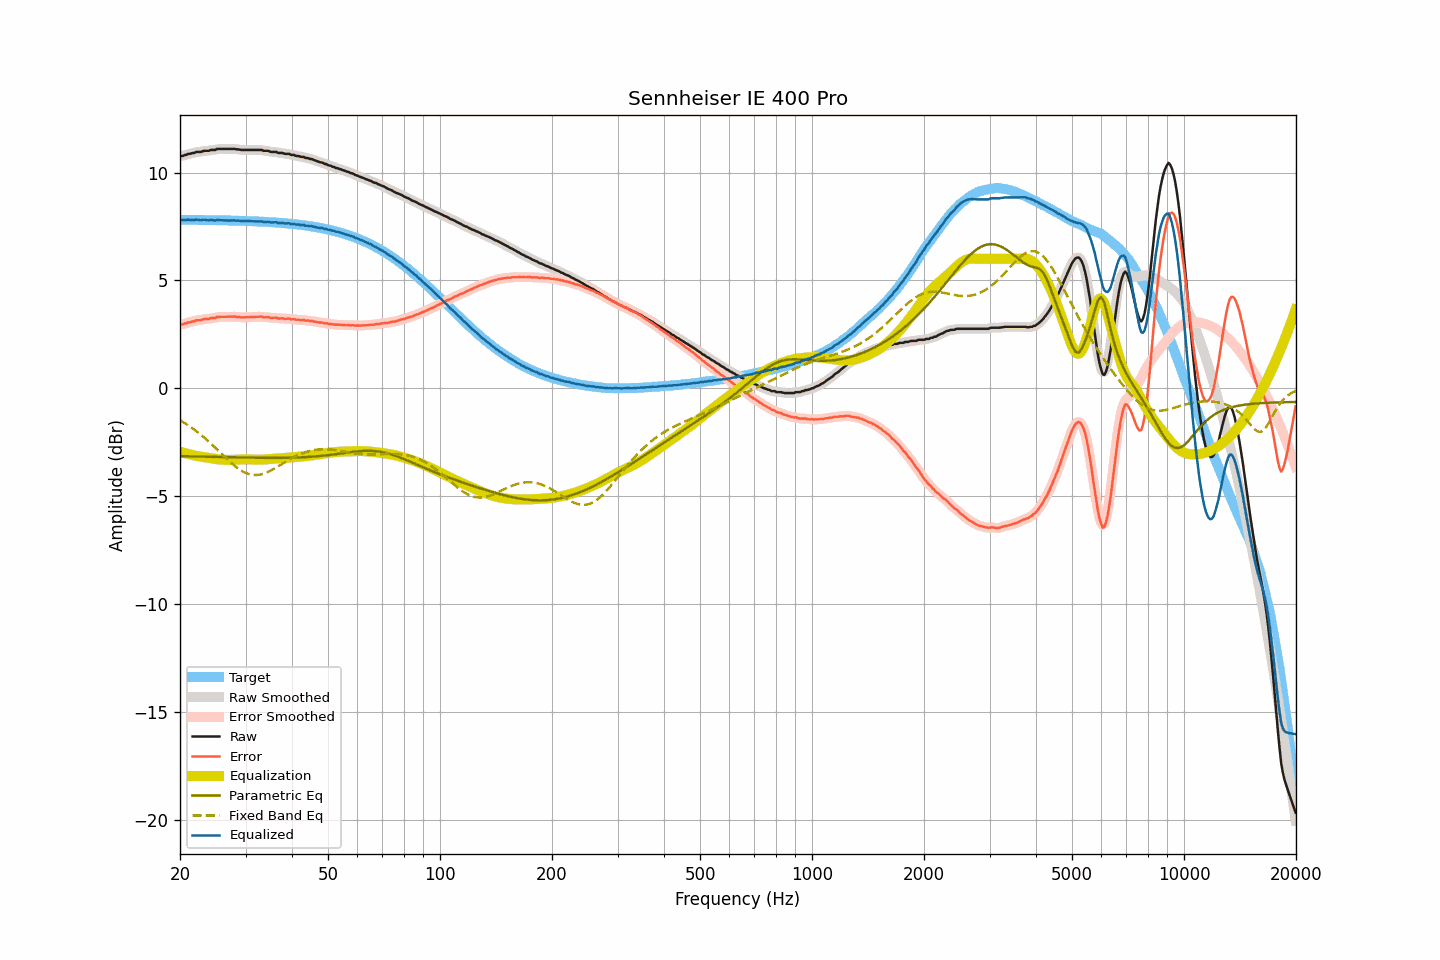

The table this chart was drawn from, first rows:
frequency, raw, smoothed, error, error_smoothed, equalization, parametric_eq, fixed_band_eq, equalized_raw, equalized_smoothed, target
20.00, 10.77, 10.76, 2.96, 2.95, -2.94, -3.15, -1.48, 7.83, 7.82, 7.81
20.20, 10.77, 10.77, 2.96, 2.96, -2.96, -3.15, -1.53, 7.81, 7.81, 7.81
20.40, 10.78, 10.79, 2.97, 2.98, -2.98, -3.15, -1.57, 7.80, 7.81, 7.81
20.61, 10.82, 10.81, 3.01, 3.00, -3.00, -3.15, -1.62, 7.81, 7.80, 7.81
20.81, 10.82, 10.83, 3.01, 3.02, -3.02, -3.15, -1.66, 7.79, 7.81, 7.81
21.02, 10.87, 10.85, 3.06, 3.04, -3.04, -3.15, -1.71, 7.82, 7.81, 7.81
21.23, 10.87, 10.87, 3.06, 3.06, -3.06, -3.16, -1.76, 7.81, 7.81, 7.81
21.44, 10.89, 10.89, 3.08, 3.08, -3.08, -3.16, -1.82, 7.81, 7.81, 7.81
21.66, 10.91, 10.90, 3.10, 3.10, -3.10, -3.16, -1.87, 7.81, 7.80, 7.81
21.87, 10.91, 10.93, 3.10, 3.12, -3.12, -3.16, -1.92, 7.79, 7.81, 7.81
22.09, 10.96, 10.94, 3.15, 3.14, -3.13, -3.16, -1.98, 7.83, 7.81, 7.81
22.31, 10.96, 10.95, 3.15, 3.15, -3.15, -3.16, -2.04, 7.81, 7.81, 7.81
22.54, 10.96, 10.96, 3.15, 3.16, -3.16, -3.16, -2.09, 7.80, 7.80, 7.80
22.76, 10.96, 10.97, 3.16, 3.17, -3.17, -3.17, -2.16, 7.79, 7.80, 7.80
22.99, 10.99, 10.99, 3.19, 3.18, -3.18, -3.17, -2.22, 7.80, 7.80, 7.80
23.22, 11.01, 11.00, 3.21, 3.20, -3.19, -3.17, -2.28, 7.81, 7.81, 7.80
23.45, 11.01, 11.01, 3.21, 3.21, -3.20, -3.17, -2.35, 7.80, 7.80, 7.80
23.69, 11.01, 11.01, 3.21, 3.21, -3.21, -3.17, -2.41, 7.79, 7.80, 7.80
23.92, 11.01, 11.02, 3.21, 3.22, -3.23, -3.17, -2.48, 7.78, 7.80, 7.80
24.16, 11.05, 11.04, 3.25, 3.24, -3.24, -3.18, -2.55, 7.81, 7.80, 7.80
24.40, 11.05, 11.04, 3.25, 3.25, -3.25, -3.18, -2.62, 7.80, 7.79, 7.80
24.65, 11.05, 11.05, 3.25, 3.26, -3.26, -3.18, -2.69, 7.78, 7.79, 7.79
24.89, 11.05, 11.07, 3.26, 3.27, -3.28, -3.18, -2.76, 7.77, 7.79, 7.79
25.14, 11.10, 11.08, 3.31, 3.29, -3.29, -3.18, -2.83, 7.81, 7.79, 7.79
25.39, 11.10, 11.10, 3.31, 3.31, -3.30, -3.18, -2.90, 7.80, 7.80, 7.79
25.65, 11.10, 11.10, 3.31, 3.31, -3.30, -3.19, -2.98, 7.79, 7.80, 7.79
25.91, 11.10, 11.10, 3.31, 3.31, -3.31, -3.19, -3.05, 7.79, 7.79, 7.79
26.16, 11.10, 11.10, 3.31, 3.31, -3.32, -3.19, -3.12, 7.78, 7.78, 7.79
26.43, 11.10, 11.10, 3.31, 3.31, -3.32, -3.19, -3.19, 7.78, 7.78, 7.78
26.69, 11.10, 11.10, 3.32, 3.32, -3.32, -3.19, -3.26, 7.78, 7.78, 7.78
26.96, 11.10, 11.10, 3.32, 3.32, -3.32, -3.19, -3.33, 7.78, 7.78, 7.78
27.23, 11.10, 11.10, 3.32, 3.32, -3.32, -3.20, -3.40, 7.78, 7.78, 7.78
27.50, 11.10, 11.10, 3.32, 3.32, -3.32, -3.20, -3.47, 7.78, 7.78, 7.78
27.77, 11.10, 11.10, 3.32, 3.32, -3.32, -3.20, -3.53, 7.78, 7.78, 7.78
28.05, 11.10, 11.09, 3.33, 3.32, -3.31, -3.20, -3.60, 7.78, 7.78, 7.77
28.33, 11.08, 11.09, 3.31, 3.32, -3.31, -3.20, -3.65, 7.77, 7.78, 7.77
28.62, 11.08, 11.08, 3.31, 3.31, -3.31, -3.20, -3.71, 7.77, 7.77, 7.77
28.90, 11.07, 11.06, 3.30, 3.30, -3.30, -3.21, -3.76, 7.77, 7.76, 7.77
29.19, 11.05, 11.06, 3.28, 3.29, -3.30, -3.21, -3.81, 7.75, 7.76, 7.76
29.48, 11.05, 11.05, 3.29, 3.29, -3.29, -3.21, -3.85, 7.76, 7.76, 7.76
29.78, 11.05, 11.05, 3.29, 3.29, -3.29, -3.21, -3.89, 7.76, 7.76, 7.76
30.08, 11.05, 11.05, 3.29, 3.29, -3.29, -3.21, -3.93, 7.76, 7.76, 7.76
30.38, 11.05, 11.05, 3.29, 3.29, -3.29, -3.21, -3.96, 7.76, 7.76, 7.75
30.68, 11.05, 11.05, 3.30, 3.30, -3.30, -3.21, -3.98, 7.75, 7.75, 7.75
30.99, 11.05, 11.05, 3.30, 3.30, -3.30, -3.22, -4.00, 7.75, 7.75, 7.75
31.30, 11.05, 11.05, 3.30, 3.30, -3.30, -3.22, -4.01, 7.74, 7.74, 7.75
31.61, 11.05, 11.05, 3.31, 3.31, -3.31, -3.22, -4.02, 7.74, 7.74, 7.74
31.93, 11.05, 11.05, 3.31, 3.31, -3.31, -3.22, -4.02, 7.74, 7.74, 7.74
32.24, 11.05, 11.05, 3.31, 3.31, -3.31, -3.22, -4.02, 7.74, 7.74, 7.74
32.57, 11.05, 11.05, 3.32, 3.32, -3.31, -3.22, -4.01, 7.74, 7.74, 7.73
32.89, 11.05, 11.05, 3.32, 3.32, -3.31, -3.22, -4.00, 7.74, 7.73, 7.73
33.22, 11.05, 11.04, 3.32, 3.31, -3.31, -3.22, -3.98, 7.74, 7.73, 7.72
33.55, 11.01, 11.02, 3.29, 3.30, -3.30, -3.22, -3.96, 7.70, 7.72, 7.72
33.89, 11.01, 11.01, 3.29, 3.30, -3.30, -3.22, -3.93, 7.71, 7.72, 7.72
34.23, 11.01, 11.00, 3.30, 3.29, -3.29, -3.23, -3.90, 7.72, 7.71, 7.71
34.57, 11.01, 10.99, 3.30, 3.29, -3.29, -3.23, -3.87, 7.72, 7.71, 7.71
34.92, 10.97, 10.98, 3.27, 3.28, -3.28, -3.23, -3.83, 7.69, 7.70, 7.70
35.27, 10.96, 10.96, 3.26, 3.27, -3.27, -3.23, -3.80, 7.69, 7.69, 7.70
35.62, 10.96, 10.96, 3.26, 3.27, -3.27, -3.23, -3.75, 7.69, 7.69, 7.69
35.97, 10.96, 10.95, 3.27, 3.27, -3.26, -3.23, -3.71, 7.70, 7.69, 7.69
... 635 more rows
